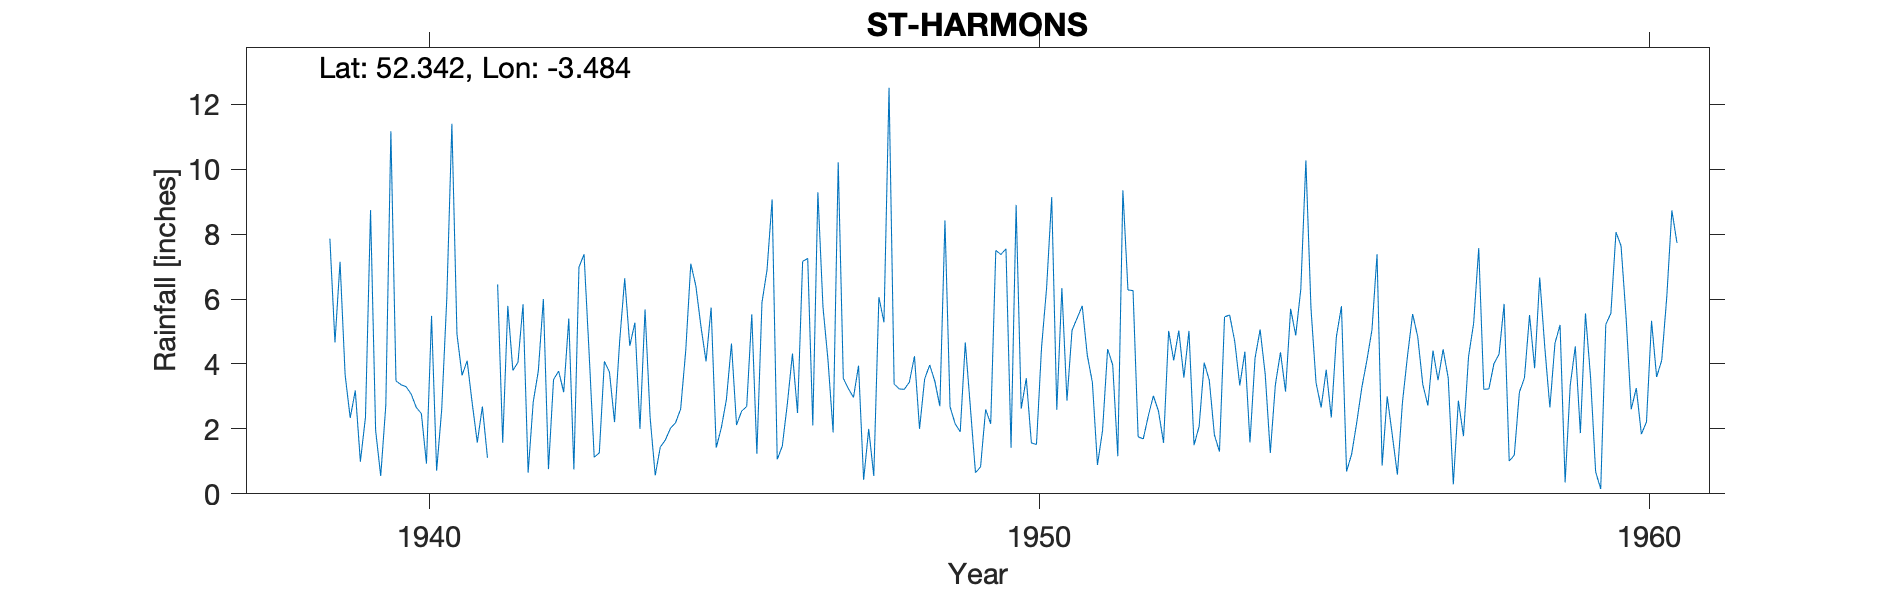

Values plotted in this chart, from the file beside it:
ST-HARMONS, , , , , , , , , , , , , , , , , , , , , , , 
Grid ref, SN990726, Long, -3.484, Lat, 52.34, Elevation, 918, ft., , , , , , , , , , , , , , , 
Station no, 4244/0/3, , , , , , , , , , , , , , , , , , , , , , 
, 1931, 1932, 1933, 1934, 1935, 1936, 1937, 1938, 1939, 1940, 1941, 1942, 1943, 1944, 1945, 1946, 1947, 1948, 1949, 1950, 1951, 1952, 1953
January, , , , , , , , , 7.15, 3.36, 3.65, 5.84, 7.38, 5.68, 4.08, 6.9, 4.1, 12.51, 2.68, 1.42, 5.04, 6.26, 1.5
February, , , , , , , , , 3.66, 3.3, 4.1, 0.65, 4.32, 2.35, 5.74, 9.07, 1.89, 3.38, 2.16, 8.9, 5.41, 1.76, 2.08
March, , , , , , , , , 2.34, 3.07, 2.79, 2.83, 1.13, 0.57, 1.42, 1.06, 10.21, 3.23, 1.91, 2.62, 5.79, 1.69, 4.04
April, , , , , , , , , 3.18, 2.66, 1.58, 3.78, 1.26, 1.44, 2.03, 1.47, 3.56, 3.22, 4.66, 3.56, 4.27, 2.4, 3.5
May, , , , , , , , , 0.99, 2.47, 2.69, 6, 4.08, 1.66, 2.9, 2.78, 3.24, 3.44, 2.66, 1.57, 3.43, 3.02, 1.82
June, , , , , , , , , 2.36, 0.93, 1.11, 0.76, 3.75, 2.02, 4.63, 4.32, 2.97, 4.24, 0.65, 1.52, 0.89, 2.55, 1.3
July, , , , , , , , , 8.74, 5.48, , 3.52, 2.21, 2.19, 2.12, 2.49, 3.95, 2, 0.83, 4.5, 1.95, 1.57, 5.45
August, , , , , , , , , 1.95, 0.71, 6.45, 3.78, 4.69, 2.61, 2.55, 7.16, 0.43, 3.54, 2.6, 6.36, 4.46, 5.02, 5.51
September, , , , , , , , , 0.55, 2.6, 1.57, 3.13, 6.64, 4.4, 2.69, 7.25, 2, 3.97, 2.16, 9.14, 3.97, 4.11, 4.7
October, , , , , , , , , 2.72, 6.02, 5.79, 5.4, 4.56, 7.09, 5.53, 2.11, 0.55, 3.47, 7.5, 2.59, 1.16, 5.03, 3.34
November, , , , , , , , 7.86, 11.17, 11.4, 3.8, 0.75, 5.27, 6.4, 1.23, 9.29, 6.06, 2.7, 7.37, 6.34, 9.35, 3.58, 4.38
December, , , , , , , , 4.66, 3.48, 4.92, 4.05, 6.98, 2, 5.15, 5.89, 5.76, 5.28, 8.42, 7.55, 2.87, 6.28, 5.02, 1.58
Total, , , , , , , , , 48.29, 46.92, , 43.42, 47.29, 41.56, 40.81, 59.66, 44.24, 54.12, 42.73, 51.39, 52, 42.01, 39.2
NGR is from 1950s record and is in St Ha…, , , , , , , , , , , , , , , , , , , , , , , 
Jan 1943 and Feb 1944 readings and the a…, , , , , , , , , , , , , , , , , , , , , , , 
